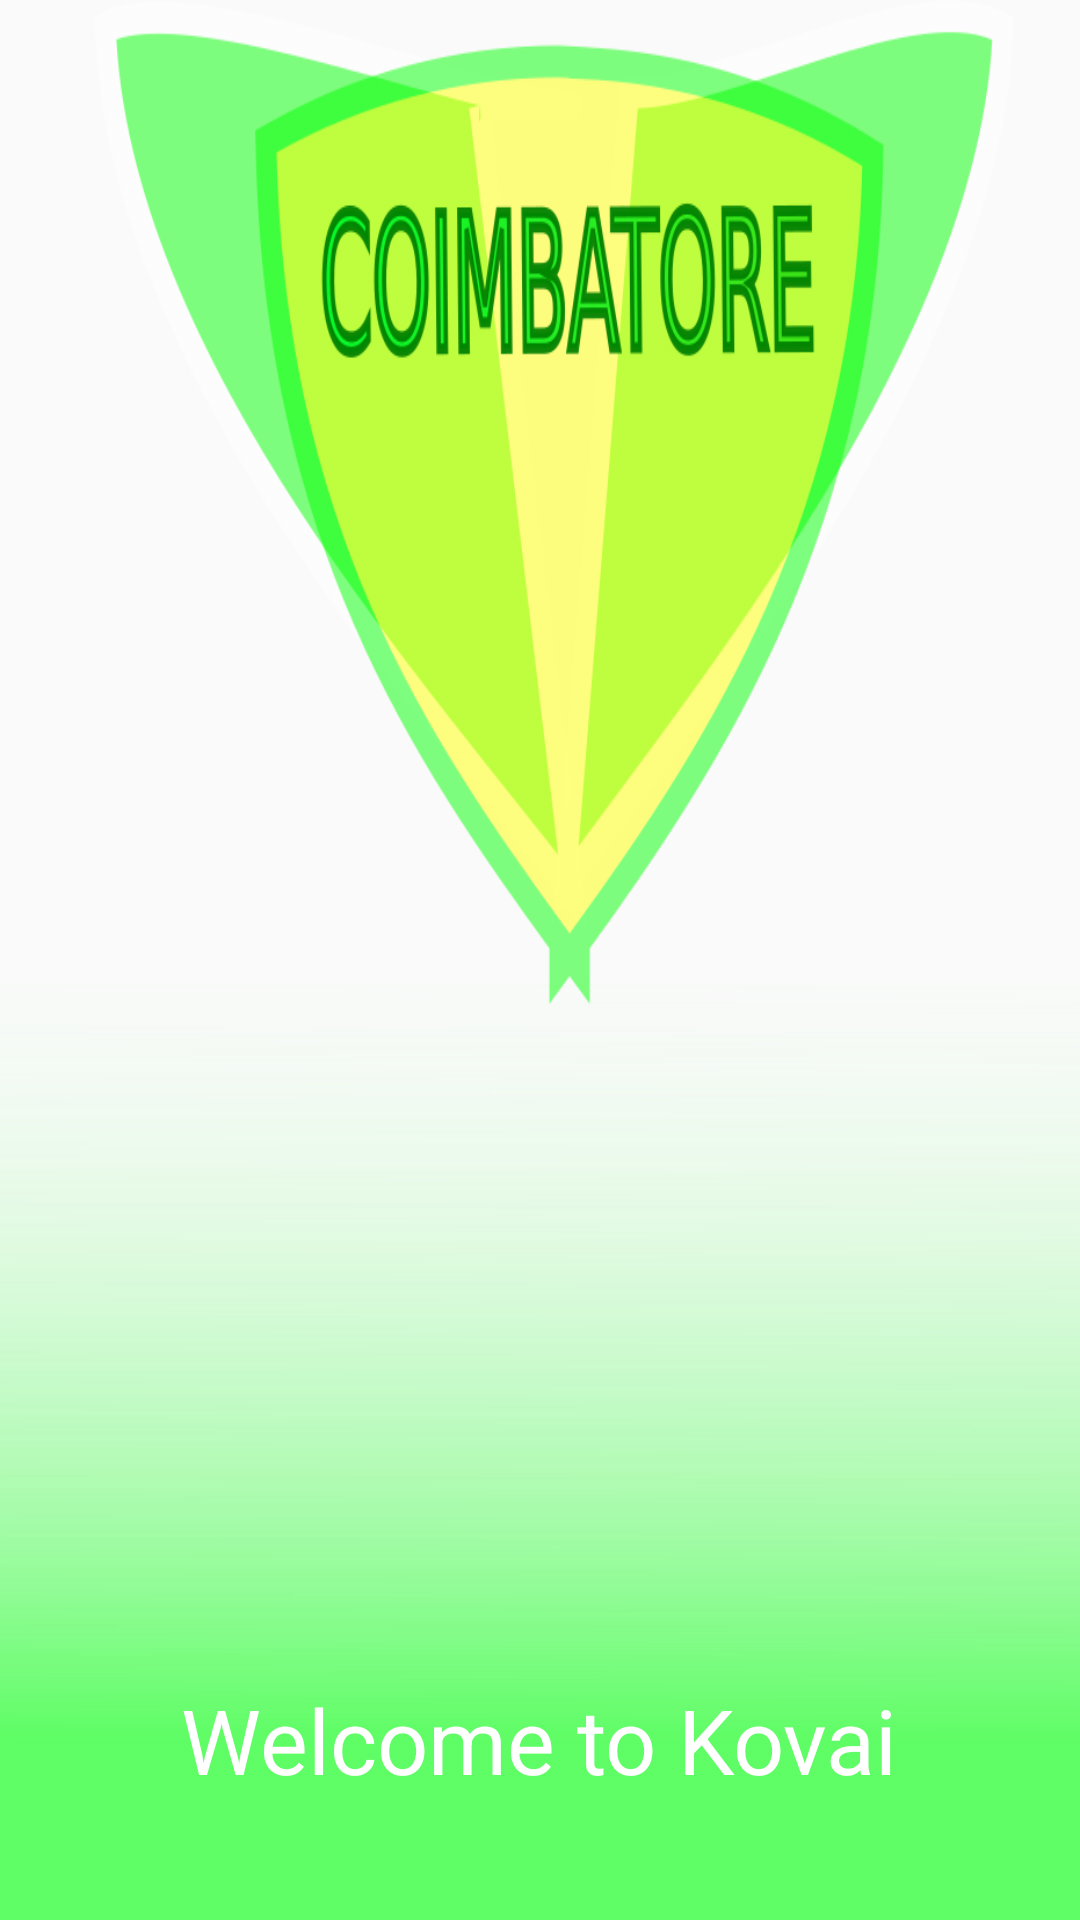

Reconstruct the res/layout file that produces this screen, plus the resources it refers to.
<!-- AndroidManifest.xml: application theme AppTheme -->
<!-- res/layout/activity_splashscreen.xml -->
<?xml version="1.0" encoding="utf-8"?>
<RelativeLayout
    xmlns:android="http://schemas.android.com/apk/res/android"
    xmlns:app="http://schemas.android.com/apk/res-auto"
    xmlns:tools="http://schemas.android.com/tools"
    android:layout_width="match_parent"
    android:layout_height="match_parent"



    android:backgroundTintMode="add"
    android:backgroundTint="#ffffff"

    tools:context="com.example.android.coguide.splashscreen">
<ImageView
    android:layout_width="match_parent"
    android:layout_height="match_parent"
    android:background="@drawable/logo666"
    android:scaleType="centerCrop"
    />
    <TextView
        android:layout_width="wrap_content"
        android:layout_height="wrap_content"
        android:layout_alignParentBottom="true"
        android:layout_centerHorizontal="true"
        android:layout_marginBottom="30dp"
      android:padding="10dp"
        android:text="Welcome to Kovai"

        android:textColor="#ffffff"
        android:textSize="30sp" />

</RelativeLayout>
<!-- resources referenced by this layout -->
<resources>
  <!-- drawable logo666: png bitmap (drawable, 89927 bytes) -->
  <style name="AppTheme" parent="Theme.AppCompat.Light.DarkActionBar">
          
          <item name="colorPrimary">#2E7D32</item>
          <item name="colorPrimaryDark">#1B5E20</item>
          <item name="colorAccent">#E8F5E9</item>
          <item name="windowActionBar">false</item>
          <item name="windowNoTitle">true</item>
          <item name="elevation">2dp</item>
      </style>
</resources>
